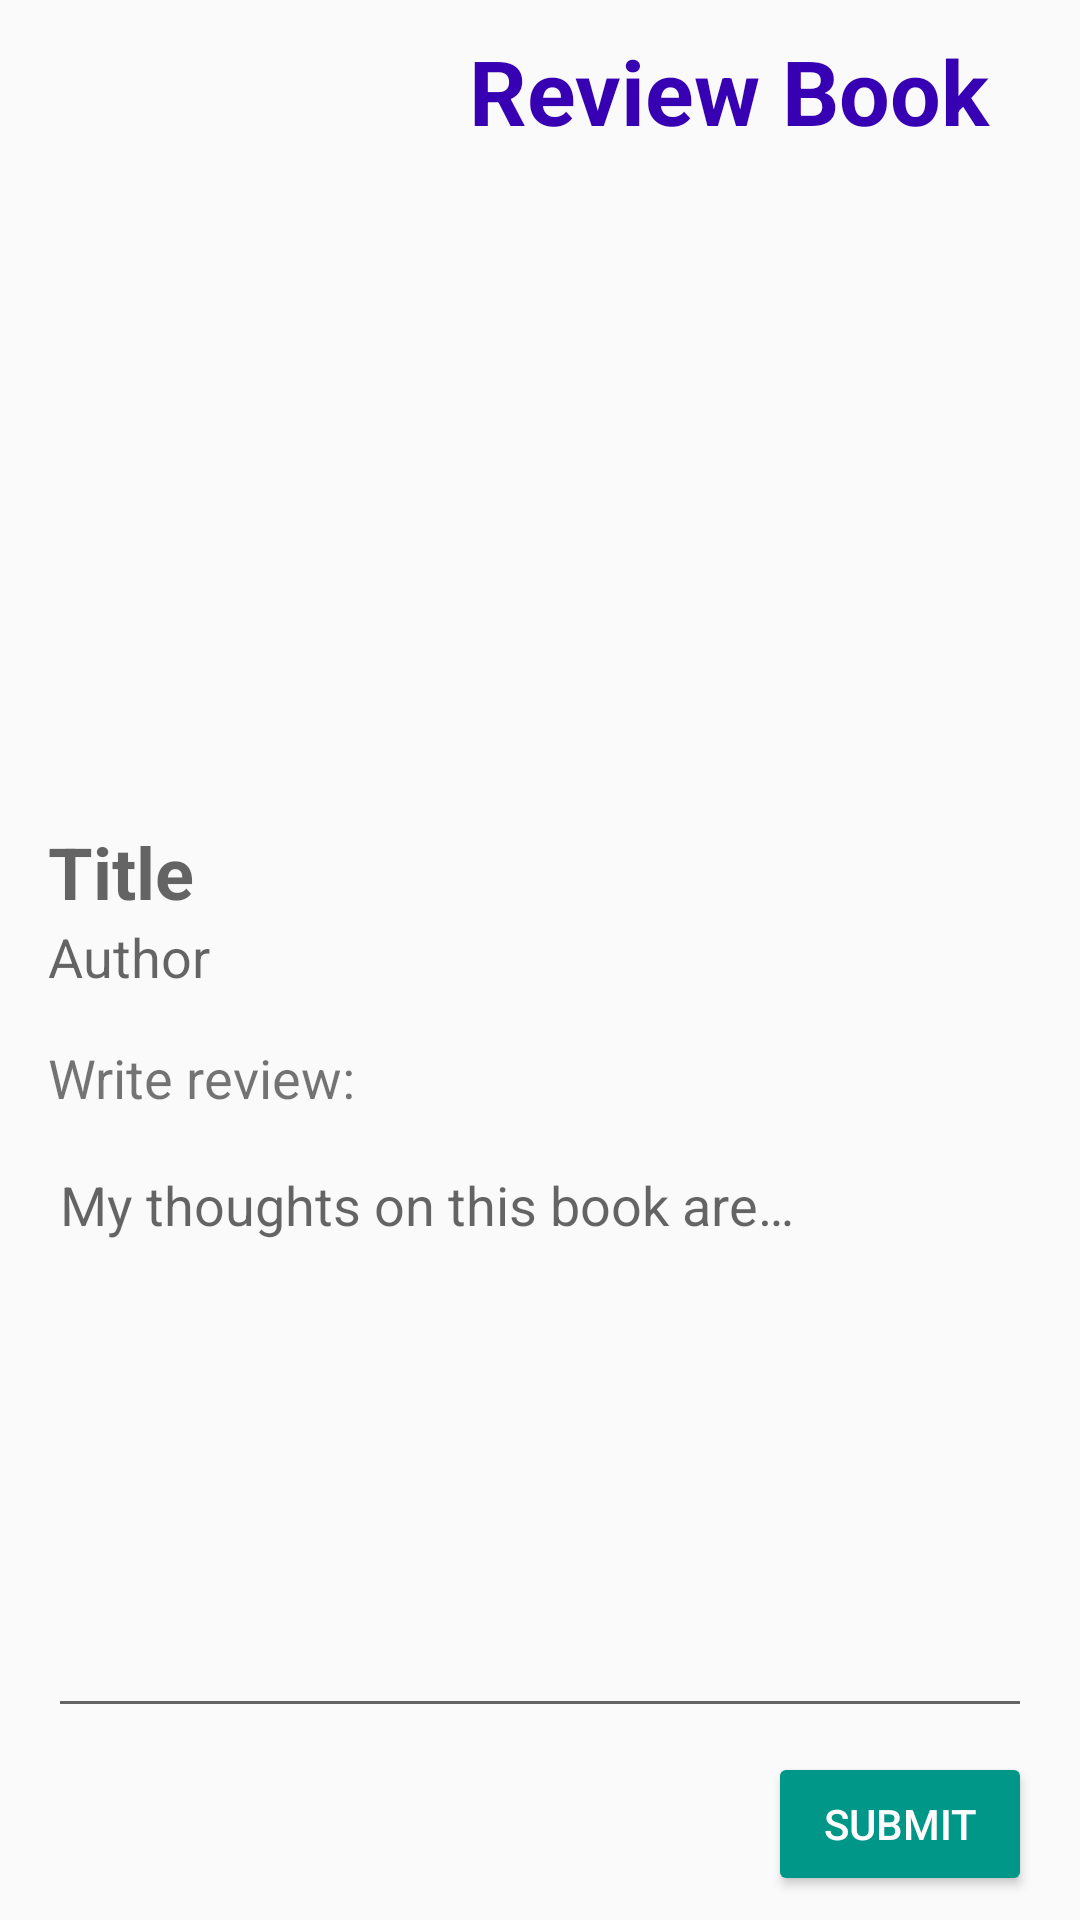

The Android layout XML behind this screen, and the referenced resources:
<!-- AndroidManifest.xml: application theme AppTheme -->
<!-- res/layout/activity_review.xml -->
<?xml version="1.0" encoding="utf-8"?>
<androidx.constraintlayout.widget.ConstraintLayout
    xmlns:android="http://schemas.android.com/apk/res/android"
    xmlns:app="http://schemas.android.com/apk/res-auto"
    android:layout_width="match_parent"
    android:layout_height="match_parent">

    <TextView
        android:id="@+id/review_header_tx"
        style="@style/Header"
        android:layout_width="wrap_content"
        android:layout_height="wrap_content"
        android:layout_alignParentEnd="true"
        android:layout_marginTop="10dp"
        android:layout_marginEnd="30dp"
        android:text="@string/review_book_header"
        android:textAlignment="center"
        android:textColor="@color/colorPrimaryDark"
        android:textSize="30sp"
        android:textStyle="bold"
        app:layout_constraintEnd_toEndOf="parent"
        app:layout_constraintTop_toTopOf="parent" />

    <ImageView
        android:id="@+id/book_img"
        android:layout_width="match_parent"
        android:layout_height="200sp"
        android:layout_marginTop="16dp"
        android:contentDescription="@string/review_book_cover"
        app:layout_constraintTop_toBottomOf="@+id/review_header_tx"
        app:srcCompat="@drawable/no_image_available" />

    <TextView
        android:id="@+id/review_title_tx"
        android:layout_width="match_parent"
        android:layout_height="wrap_content"
        android:layout_below="@id/book_img"
        android:layout_marginStart="16dp"
        android:layout_marginTop="8dp"
        android:layout_marginEnd="16dp"
        android:hint="@string/review_book_title"
        android:textSize="24sp"
        android:textStyle="bold"
        app:layout_constraintEnd_toEndOf="parent"
        app:layout_constraintStart_toStartOf="parent"
        app:layout_constraintTop_toBottomOf="@+id/book_img" />

    <TextView
        android:id="@+id/review_author_tx"
        android:layout_width="match_parent"
        android:layout_height="wrap_content"
        android:layout_marginStart="16dp"
        android:layout_marginEnd="16dp"
        android:hint="@string/review_book_author"
        android:textSize="18sp"
        app:layout_constraintEnd_toEndOf="parent"
        app:layout_constraintStart_toStartOf="parent"
        app:layout_constraintTop_toBottomOf="@+id/review_title_tx" />

    <TextView
        android:id="@+id/review_label_tx"
        android:layout_width="match_parent"
        android:layout_height="wrap_content"
        android:layout_marginStart="16dp"
        android:layout_marginTop="16dp"
        android:layout_marginEnd="16dp"
        android:text="@string/review_book_prompt"
        android:textSize="18sp"
        app:layout_constraintEnd_toEndOf="parent"
        app:layout_constraintStart_toStartOf="parent"
        app:layout_constraintTop_toBottomOf="@+id/review_author_tx" />

    <EditText
        android:id="@+id/review_text_et"
        android:layout_width="match_parent"
        android:layout_height="0dp"
        android:layout_marginStart="16dp"
        android:layout_marginTop="8dp"
        android:layout_marginEnd="16dp"
        android:layout_marginBottom="8dp"
        android:ems="10"
        android:gravity="start|top"
        android:hint="@string/review_book_hint"
        android:importantForAutofill="no"
        android:inputType="textMultiLine"
        android:maxLength="1000"
        android:shadowColor="#FFFFFF"
        android:textSize="18sp"
        app:layout_constraintBottom_toTopOf="@+id/review_submit_but"
        app:layout_constraintEnd_toEndOf="parent"
        app:layout_constraintStart_toStartOf="parent"
        app:layout_constraintTop_toBottomOf="@+id/review_label_tx" />

    <Button
        android:id="@+id/review_submit_but"
        android:layout_width="wrap_content"
        android:layout_height="wrap_content"
        android:layout_centerHorizontal="true"
        android:layout_marginEnd="16dp"
        android:layout_marginBottom="8dp"
        android:backgroundTint="#009688"
        android:clickable="true"
        android:focusable="true"
        android:text="@string/review_book_button"
        android:textColor="#FFFFFF"
        app:layout_constraintBottom_toBottomOf="parent"
        app:layout_constraintEnd_toEndOf="parent" />
</androidx.constraintlayout.widget.ConstraintLayout>
<!-- resources referenced by this layout -->
<resources>
  <string name="review_book_author">Author</string>
  <string name="review_book_button">Submit</string>
  <string name="review_book_cover">Book Cover</string>
  <string name="review_book_header">Review Book</string>
  <string name="review_book_hint">My thoughts on this book are…</string>
  <string name="review_book_prompt">Write review:</string>
  <string name="review_book_title">Title</string>
  <style name="Header">
          <item name="android:layout_width">wrap_content</item>
          <item name="android:layout_height">wrap_content</item>
          <item name="android:layout_marginTop">30dp</item>
          <item name="android:layout_marginEnd">30dp</item>
          <item name="android:textColor">@color/colorPrimaryDark</item>
          <item name="android:textSize">30sp</item>
          <item name="android:textStyle">bold</item>
      </style>
  <style name="AppTheme" parent="Theme.AppCompat.Light.NoActionBar">
          
          <item name="colorPrimary">@color/colorPrimary</item>
          <item name="colorPrimaryDark">@color/colorPrimaryDark</item>
          <item name="colorAccent">@color/colorAccent</item>
      </style>
  <!-- not gathered from this repository: default colours our renderer supplied (Android Studio template values) -->
  <color name="colorPrimary">#FF6200EE</color>
  <color name="colorPrimaryDark">#FF3700B3</color>
  <color name="colorAccent">#FF03DAC5</color>
</resources>
